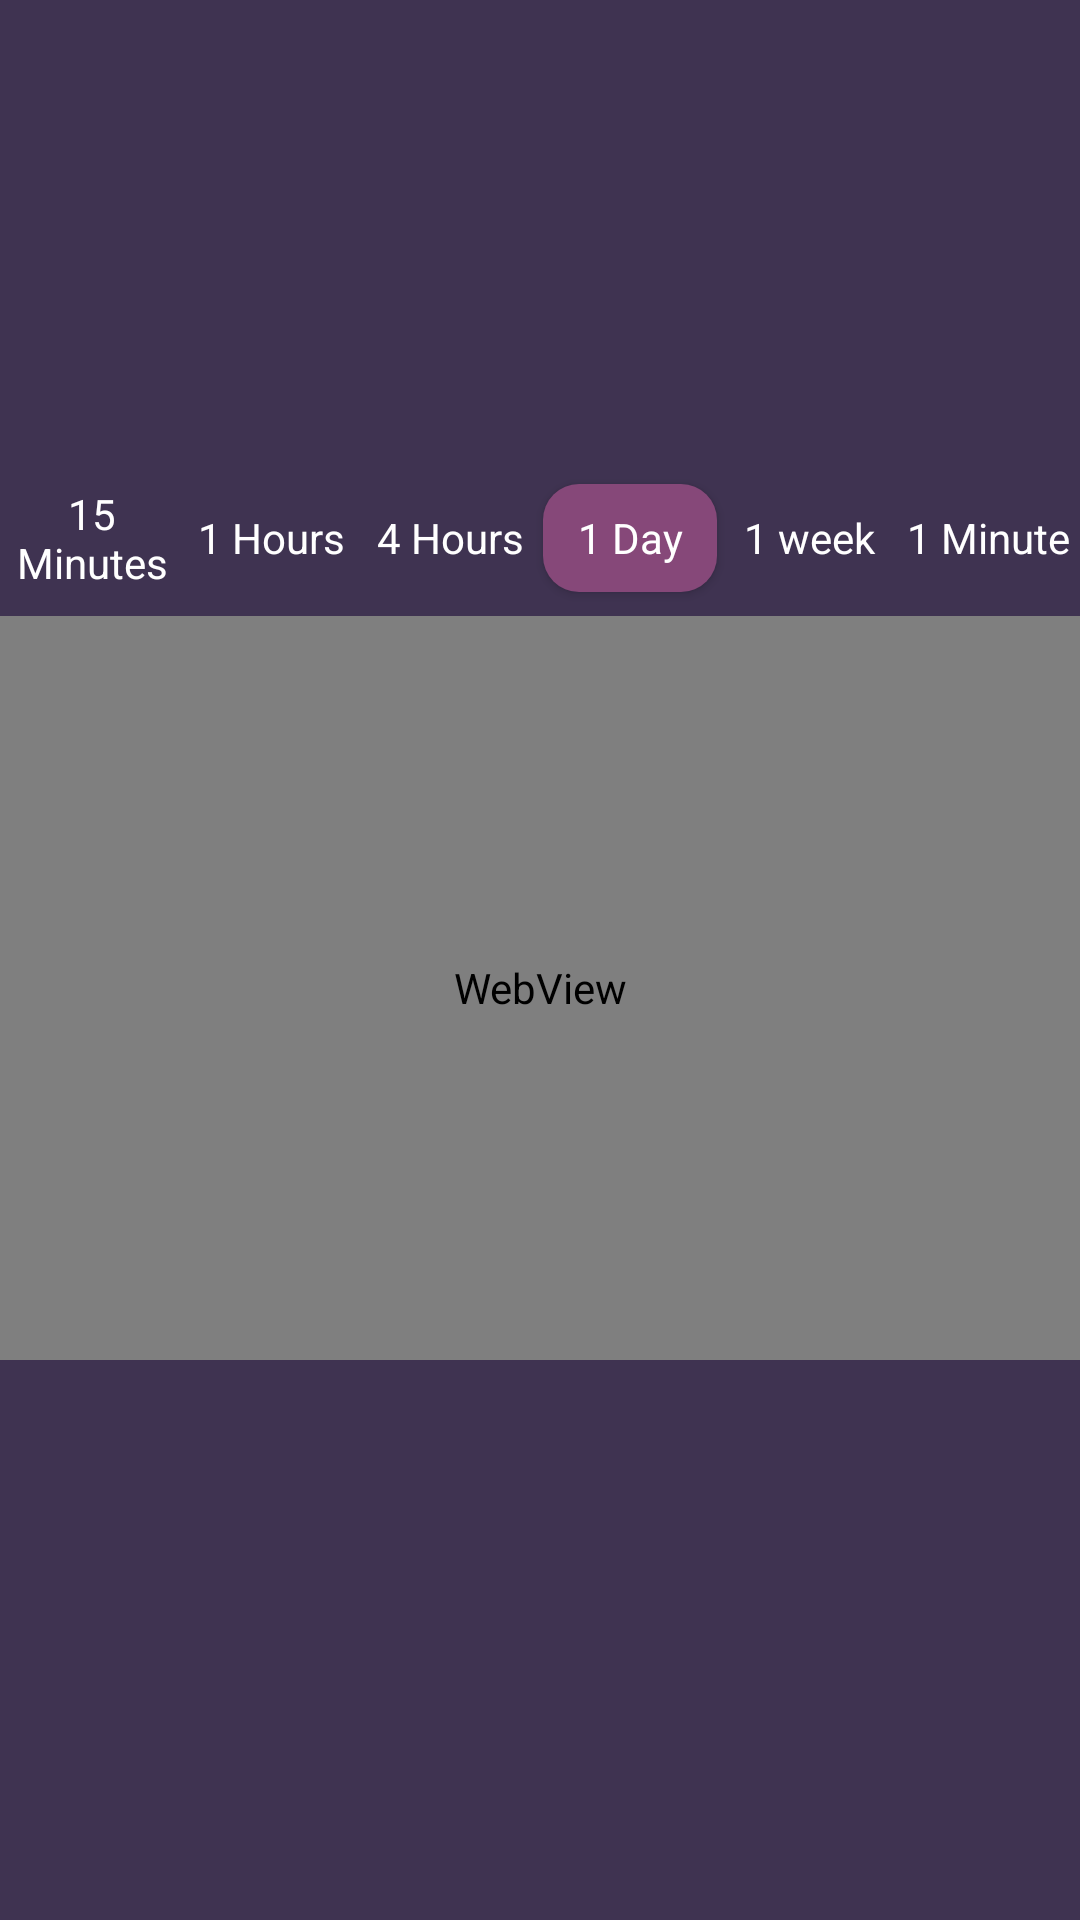

Reconstruct the res/layout file that produces this screen, plus the resources it refers to.
<!-- AndroidManifest.xml: application theme Theme.CryptoIT -->
<!-- res/layout/fragment_details.xml -->
<?xml version="1.0" encoding="utf-8"?>
<androidx.constraintlayout.widget.ConstraintLayout xmlns:android="http://schemas.android.com/apk/res/android"
    xmlns:app="http://schemas.android.com/apk/res-auto"
    xmlns:tools="http://schemas.android.com/tools"
    android:id="@+id/frameLayout2"
    android:layout_width="match_parent"
    android:layout_height="match_parent"
    android:background="@color/black">

    <androidx.constraintlayout.widget.ConstraintLayout
        android:id="@+id/detailAppbar"
        android:layout_width="match_parent"
        android:layout_height="wrap_content"
        android:paddingStart="12dp"
        android:paddingTop="8dp"
        android:paddingRight="12dp"
        android:paddingBottom="8dp"
        app:layout_constraintEnd_toEndOf="parent"
        app:layout_constraintStart_toStartOf="parent"
        app:layout_constraintTop_toTopOf="parent">

        <ImageButton
            android:id="@+id/addWatchlistButton"
            android:layout_width="wrap_content"
            android:layout_height="wrap_content"
            android:background="@null"
            android:minWidth="48dp"
            android:minHeight="48dp"
            android:padding="8dp"
            android:src="@drawable/ic_star_outline"
            app:layout_constraintBottom_toBottomOf="parent"
            app:layout_constraintEnd_toEndOf="parent"
            app:layout_constraintTop_toTopOf="parent"
            tools:ignore="SpeakableTextPresentCheck" />


        <TextView
            android:id="@+id/detailSymbolTextView"
            android:layout_width="wrap_content"
            android:layout_height="wrap_content"
            android:textColor="@color/white"
            android:textSize="20sp"
            app:layout_constraintBottom_toBottomOf="parent"
            app:layout_constraintEnd_toStartOf="@+id/addWatchlistButton"
            app:layout_constraintHorizontal_bias="0.596"
            app:layout_constraintStart_toStartOf="parent"
            app:layout_constraintTop_toTopOf="parent"
            app:layout_constraintVertical_bias="0.513"
            tools:text="BTC" />
    </androidx.constraintlayout.widget.ConstraintLayout>

                <androidx.constraintlayout.widget.ConstraintLayout
                    android:id="@+id/detailPrice"
                    android:layout_width="match_parent"
                    android:layout_height="wrap_content"
                    android:paddingStart="16dp"
                    android:paddingTop="12dp"
                    android:paddingBottom="12dp"
                    app:layout_constraintEnd_toEndOf="parent"
                    app:layout_constraintStart_toStartOf="parent"
                    app:layout_constraintTop_toBottomOf="@id/detailAppbar">

                    <TextView
                        android:id="@+id/detailChangeTextView"
                        android:layout_width="wrap_content"
                        android:layout_height="wrap_content"
                        android:layout_marginTop="6dp"
                        android:textColor="@color/green"
                        android:textSize="18sp"
                        app:layout_constraintStart_toEndOf="@+id/detailChangeImageView"
                        app:layout_constraintTop_toBottomOf="@+id/detailPriceTextView"
                        tools:text="2.68%" />

                    <TextView
                        android:id="@+id/detailPriceTextView"
                        android:layout_width="wrap_content"
                        android:layout_height="wrap_content"
                        android:layout_marginStart="32dp"
                        android:textColor="@color/white"
                        android:textSize="26sp"
                        app:layout_constraintStart_toEndOf="@+id/detailImageView"
                        app:layout_constraintTop_toTopOf="parent"
                        tools:text="$108.56" />

                    <ImageView
                        android:id="@+id/detailChangeImageView"
                        android:layout_width="wrap_content"
                        android:layout_height="wrap_content"
                        app:layout_constraintBottom_toBottomOf="@+id/detailChangeTextView"
                        app:layout_constraintStart_toStartOf="@+id/detailPriceTextView"
                        app:layout_constraintTop_toTopOf="@+id/detailChangeTextView"
                        tools:srcCompat="@drawable/ic_caret_up" />

                    <ImageView
                        android:id="@+id/detailImageView"
                        android:layout_width="64dp"
                        android:layout_height="64dp"
                        app:layout_constraintBottom_toBottomOf="parent"
                        app:layout_constraintStart_toStartOf="parent"
                        app:layout_constraintTop_toTopOf="parent"
                        tools:ignore="ImageContrastCheck"
                        tools:srcCompat="@tools:sample/avatars" />
                </androidx.constraintlayout.widget.ConstraintLayout>

            <androidx.constraintlayout.widget.ConstraintLayout
                android:id="@+id/detailChart"
                android:layout_width="match_parent"
                android:layout_height="0dp"
                app:layout_constraintEnd_toEndOf="parent"
                app:layout_constraintStart_toStartOf="parent"
                app:layout_constraintTop_toBottomOf="@id/detailPrice">

                <androidx.appcompat.widget.AppCompatButton
                    android:id="@+id/button"
                    android:layout_width="58dp"
                    android:layout_height="36dp"
                    android:layout_marginTop="8dp"
                    android:background="@null"
                    android:text="@string/_1m"
                    android:textAllCaps="false"
                    android:textColor="@color/white"
                    app:layout_constraintEnd_toEndOf="parent"
                    app:layout_constraintHorizontal_bias="0.5"
                    app:layout_constraintStart_toEndOf="@+id/button1"
                    app:layout_constraintTop_toTopOf="parent"
                     />

                <androidx.appcompat.widget.AppCompatButton
                    android:id="@+id/button1"
                    android:layout_width="58dp"
                    android:layout_height="36dp"
                    android:background="@null"
                    android:text="@string/_1w"
                    android:textAllCaps="false"
                    android:textColor="@color/white"
                    app:layout_constraintBottom_toBottomOf="@+id/button"
                    app:layout_constraintEnd_toStartOf="@+id/button"
                    app:layout_constraintHorizontal_bias="0.5"
                    app:layout_constraintStart_toEndOf="@+id/button2"
                    app:layout_constraintTop_toTopOf="@+id/button" />

                <androidx.appcompat.widget.AppCompatButton
                    android:id="@+id/button2"
                    android:layout_width="58dp"
                    android:layout_height="36dp"
                    android:background="@drawable/active_button"
                    android:text="@string/_1d"
                    android:textAllCaps="false"
                    android:textColor="@color/white"
                    app:layout_constraintBottom_toBottomOf="@+id/button1"
                    app:layout_constraintEnd_toStartOf="@+id/button1"
                    app:layout_constraintHorizontal_bias="0.5"
                    app:layout_constraintStart_toEndOf="@+id/button3"
                    app:layout_constraintTop_toTopOf="@+id/button1" />

                <androidx.appcompat.widget.AppCompatButton
                    android:id="@+id/button3"
                    android:layout_width="58dp"
                    android:layout_height="36dp"
                    android:background="@null"
                    android:text="@string/_4h"
                    android:textAllCaps="false"
                    android:textColor="@color/white"
                    app:layout_constraintBottom_toBottomOf="@+id/button2"
                    app:layout_constraintEnd_toStartOf="@+id/button2"
                    app:layout_constraintHorizontal_bias="0.5"
                    app:layout_constraintStart_toEndOf="@+id/button4"
                    app:layout_constraintTop_toTopOf="@+id/button2" />

                <androidx.appcompat.widget.AppCompatButton
                    android:id="@+id/button4"
                    android:layout_width="58dp"
                    android:layout_height="36dp"
                    android:background="@null"
                    android:text="@string/_1h"
                    android:textAllCaps="false"
                    android:textColor="@color/white"
                    app:layout_constraintBottom_toBottomOf="@+id/button3"
                    app:layout_constraintEnd_toStartOf="@+id/button3"
                    app:layout_constraintHorizontal_bias="0.5"
                    app:layout_constraintStart_toEndOf="@+id/button5"
                    app:layout_constraintTop_toTopOf="@+id/button3" />

                <androidx.appcompat.widget.AppCompatButton
                    android:id="@+id/button5"
                    android:layout_width="58dp"
                    android:layout_height="36dp"
                    android:background="@null"
                    android:text="@string/_15m"
                    android:textAllCaps="false"
                    android:textColor="@color/white"
                    app:layout_constraintBottom_toBottomOf="@+id/button4"
                    app:layout_constraintEnd_toStartOf="@+id/button4"
                    app:layout_constraintHorizontal_bias="0.5"
                    app:layout_constraintStart_toStartOf="parent"
                    app:layout_constraintTop_toTopOf="@+id/button4" />

                <WebView
                    android:id="@+id/detaillChartWebView"
                    android:layout_width="match_parent"
                    android:layout_height="248dp"
                    android:layout_marginTop="8dp"
                    app:layout_constraintEnd_toEndOf="parent"
                    app:layout_constraintStart_toStartOf="parent"
                    app:layout_constraintTop_toBottomOf="@+id/button" />

            </androidx.constraintlayout.widget.ConstraintLayout>


</androidx.constraintlayout.widget.ConstraintLayout>
<!-- resources referenced by this layout -->
<resources>
  <color name="black">#3F3351</color>
  <color name="green">#38DD3F</color>
  <color name="white">#FFFFFFFF</color>
  <!-- drawable active_button (drawable) -->
  <?xml version="1.0" encoding="utf-8"?>
  <shape xmlns:android="http://schemas.android.com/apk/res/android">
      <solid android:color="@color/purple_200"/>
      <corners android:radius="12dp"/>
  </shape>
  <string name="_15m">15 Minutes</string>
  <string name="_1d">1 Day</string>
  <string name="_1h">1 Hours</string>
  <string name="_1m">1 Minute</string>
  <string name="_1w">1 week</string>
  <string name="_4h">4 Hours</string>
  <style name="Theme.CryptoIT" parent="Theme.MaterialComponents.DayNight.NoActionBar">
          
          <item name="colorPrimary">@color/gray</item>
          <item name="colorPrimaryVariant">@color/purple_200</item>
          <item name="colorOnPrimary">@color/white</item>
          
          <item name="colorSecondary">@color/teal_200</item>
          <item name="colorSecondaryVariant">@color/teal_700</item>
          <item name="colorOnSecondary">@color/black</item>
          
          <item name="android:statusBarColor" tools:targetApi="l">?attr/colorPrimaryVariant</item>
          
          <item name="fontFamily">@font/nunito_medium</item>
      </style>
  <color name="purple_200">#864879</color>
  <color name="gray">#706D6D</color>
  <color name="teal_200">#FF03DAC5</color>
  <color name="teal_700">#FF018786</color>
</resources>
